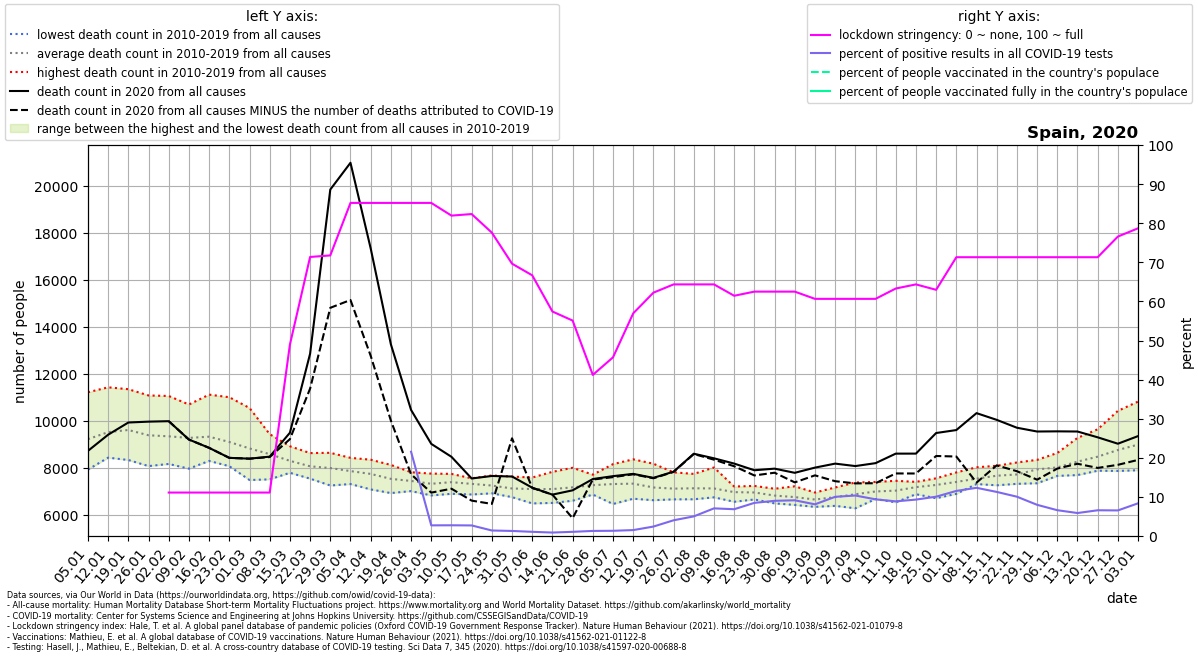

Source data for this figure (header and first rows):
location, date, time, time_unit, deaths_2010_all_ages, deaths_2011_all_ages, deaths_2012_all_ages, deaths_2013_all_ages, deaths_2014_all_ages, deaths_2015_all_ages, deaths_2016_all_ages, deaths_2017_all_ages, deaths_2018_all_ages, deaths_2019_all_ages, deaths_2020_all_ages, deaths_2021_all_ages, new_deaths, new_cases_smoothed, new_tests_smoothed, stringency_index, people_vaccinated, people_fully_vaccinated, population, positive_test_percent
Spain, 2020-01-05, 1, weekly, 8205, 8886, 8698, 7914, 9049, 9605, 8658, 10726, 11204, 9127, 8710, 10661, , , , , , , , 
Spain, 2020-01-12, 2, weekly, 8640, 8440, 9131, 8422, 9009, 10415, 8671, 11414, 10905, 10025, 9398, 12122, , , , , , , , 
Spain, 2020-01-19, 3, weekly, 8322, 8419, 9241, 8562, 9126, 10738, 8791, 11334, 10981, 10476, 9917, 13254, , , , , , , , 
Spain, 2020-01-26, 4, weekly, 8063, 8699, 8936, 8328, 9061, 10625, 8491, 11068, 10324, 10141, 9954, 12951, , , , , , , , 
Spain, 2020-02-02, 5, weekly, 8154, 8657, 9256, 8359, 8867, 11046, 8461, 10636, 9893, 9964, 9974, 11840, 0.0, , , 11.11, , , 46745211, 
Spain, 2020-02-09, 6, weekly, 7954, 8684, 10064, 8320, 8996, 10682, 8556, 9660, 10015, 9686, 9192, 10608, 0.0, 0.1072, , 11.11, , , 46745211, 
Spain, 2020-02-16, 7, weekly, 8283, 8496, 11103, 8609, 8829, 10857, 8479, 9017, 10105, 9363, 8839, 9720, 0.0, 0.1226, , 11.11, , , 46745211, 
Spain, 2020-02-23, 8, weekly, 8059, 8135, 10993, 8508, 8396, 10580, 8670, 8670, 9656, 9216, 8413, 9230, 0.0, 0.0, , 11.11, , , 46745211, 
Spain, 2020-03-01, 9, weekly, 7471, 7822, 10535, 8472, 8252, 10058, 8645, 8371, 9599, 8920, 8379, 8692, 0.0, 3.735, , 11.11, , , 46745211, 
Spain, 2020-03-08, 10, weekly, 7498, 7970, 9309, 8739, 8107, 9421, 8653, 8213, 9203, 8595, 8465, 8487, 17.0, 43.71, , 11.11, , , 46745211, 
Spain, 2020-03-15, 11, weekly, 7778, 7851, 8907, 7947, 7813, 8785, 8811, 7906, 8862, 8205, 9481, 8285, 272.0, 498, , 48.94, , , 46745211, 
Spain, 2020-03-22, 12, weekly, 7568, 7529, 8088, 8131, 8034, 8379, 8291, 7875, 8616, 8027, 12843, 8406, 1483, 2069, , 71.36, , , 46745211, 
Spain, 2020-03-29, 13, weekly, 7237, 7625, 8135, 7703, 7728, 8366, 8375, 7827, 8628, 8171, 19828, 8385, 5031, 5577, , 71.76, , , 46745211, 
Spain, 2020-04-05, 14, weekly, 7299, 7545, 7759, 7561, 7743, 8282, 7998, 7814, 8414, 8087, 20967, 8310, 5838, 7667, , 85.19, , , 46745211, 
Spain, 2020-04-12, 15, weekly, 7476, 7071, 7626, 7551, 7635, 7894, 7859, 7800, 8335, 8055, 17325, 8153, 4568, 5941, , 85.19, , , 46745211, 
Spain, 2020-04-19, 16, weekly, 7156, 6915, 7683, 7253, 7258, 7855, 7589, 7574, 8112, 7801, 13244, 8259, 3244, 4455, , 85.19, , , 46745211, 
Spain, 2020-04-26, 17, weekly, 7228, 7090, 7551, 7020, 6999, 7802, 7462, 7661, 7735, 7759, 10452, 8049, 2737, 3181, 14761, 85.19, , , 46745211, 21.55
Spain, 2020-05-03, 18, weekly, 6815, 6941, 7394, 7054, 7307, 7365, 7606, 7520, 7359, 7744, 9008, 8279, 2074, 1092, 40129, 85.19, , , 46745211, 2.722
Spain, 2020-05-10, 19, weekly, 6884, 6988, 7625, 7166, 7344, 7464, 7374, 7622, 7595, 7731, 8458, 7897, 1357, 1103, 40233, 81.94, , , 46745211, 2.741
Spain, 2020-05-17, 20, weekly, 7272, 6855, 7235, 7032, 7049, 7543, 7533, 7494, 7511, 7536, 7536, 7717, 942.0, 1130, 41815, 82.34, , , 46745211, 2.703
Spain, 2020-05-24, 21, weekly, 7159, 7218, 6972, 6940, 6904, 7234, 7304, 7666, 7527, 7436, 7643, 7552, 1189, 609.1, 43238, 77.58, , , 46745211, 1.409
Spain, 2020-05-31, 22, weekly, 7162, 6743, 7010, 6988, 6832, 7096, 7255, 7092, 7306, 7618, 7620, 7553, -1625, 570.9, 44250, 69.65, , , 46745211, 1.29
Spain, 2020-06-07, 23, weekly, 6475, 6690, 6771, 7173, 7136, 7364, 7576, 7067, 7109, 7508, 7144, 7865, 9.0, 434.7, 40605, 66.67, , , 46745211, 1.07
Spain, 2020-06-14, 24, weekly, 6496, 6851, 6499, 7314, 7404, 7152, 7140, 7819, 7154, 7016, 6849, 7976, 0.0, 306.5, 34780, 57.41, , , 46745211, 0.8812
Spain, 2020-06-21, 25, weekly, 6808, 7030, 6589, 6670, 7248, 6956, 7173, 7991, 7713, 7404, 7032, 7454, 1187, 342.1, 31987, 55.09, , , 46745211, 1.069
Spain, 2020-06-28, 26, weekly, 7220, 7393, 7267, 6916, 6852, 7111, 7345, 7137, 7698, 7570, 7512, 7695, 20.0, 342.8, 26438, 41.2, , , 46745211, 1.297
Spain, 2020-07-05, 27, weekly, 7355, 6873, 6451, 7301, 6851, 8146, 7505, 7156, 7305, 8050, 7635, 7710, 42.0, 340.1, 25539, 45.7, , , 46745211, 1.332
Spain, 2020-07-12, 28, weekly, 7298, 6827, 6675, 7807, 6736, 8351, 7423, 7214, 7366, 7463, 7732, 7727, 18.0, 440.3, 29107, 56.94, , , 46745211, 1.513
Spain, 2020-07-19, 29, weekly, 6888, 6618, 6612, 7063, 7065, 8164, 7377, 7259, 7186, 7301, 7562, 8604, 17.0, 785.2, 32532, 62.23, , , 46745211, 2.414
Spain, 2020-07-26, 30, weekly, 6648, 6698, 6844, 6904, 7127, 7798, 7295, 7110, 7155, 7464, 7827, 8571, 12.0, 1558, 38749, 64.35, , , 46745211, 4.02
Spain, 2020-08-02, 31, weekly, 6651, 6892, 6742, 6795, 6867, 7349, 7425, 7596, 7731, 7136, 8589, 8866, 13.0, 2184, 43531, 64.35, , , 46745211, 5.017
Spain, 2020-08-09, 32, weekly, 6752, 6821, 6959, 6734, 6891, 7219, 7233, 7186, 8003, 7317, 8394, 9010, 58.0, 3379, 47803, 64.35, , , 46745211, 7.068
Spain, 2020-08-16, 33, weekly, 6545, 7051, 6842, 6771, 6724, 7075, 7102, 7118, 7194, 7128, 8170, 8953, 114.0, 3808, 55596, 61.44, , , 46745211, 6.849
Spain, 2020-08-23, 34, weekly, 6822, 6887, 7157, 6757, 6643, 6801, 7184, 7219, 7015, 6920, 7886, 8394, 221.0, 5818, 68679, 62.5, , , 46745211, 8.471
Spain, 2020-08-30, 35, weekly, 6557, 6635, 6536, 6477, 6995, 6954, 7100, 7013, 6927, 6898, 7954, 8073, 173.0, 7245, 80517, 62.5, , , 46745211, 8.998
Spain, 2020-09-06, 36, weekly, 6410, 6605, 6652, 6418, 7057, 6603, 7203, 6680, 6906, 6904, 7777, 8089, 407.0, 8442, 92452, 62.5, , , 46745211, 9.131
Spain, 2020-09-13, 37, weekly, 6329, 6690, 6524, 6376, 6687, 6660, 6641, 6730, 6834, 6939, 7998, 7690, 329.0, 9341, 115312, 60.65, , , 46745211, 8.1
Spain, 2020-09-20, 38, weekly, 6486, 6371, 6644, 6465, 6626, 6617, 6956, 7091, 7153, 6996, 8168, 7655, 748.0, 10214, 101924, 60.65, , , 46745211, 10.02
Spain, 2020-09-27, 39, weekly, 6655, 6756, 6268, 6907, 6508, 6898, 7036, 7367, 7230, 7027, 8064, 7704, 737.0, 11100, 107211, 60.65, , , 46745211, 10.35
Spain, 2020-10-04, 40, weekly, 6942, 6900, 6662, 6939, 6930, 6813, 7072, 7388, 7210, 6978, 8188, 7684, 854.0, 10473, 111644, 60.65, , , 46745211, 9.381
Spain, 2020-10-11, 41, weekly, 6682, 7089, 6845, 6520, 6987, 7055, 7036, 7234, 7437, 7312, 8593, 7750, 843.0, 10046, 113408, 63.29, , , 46745211, 8.858
Spain, 2020-10-18, 42, weekly, 7074, 7141, 6867, 6960, 7265, 7119, 7185, 7392, 7350, 7314, 8594, 7870, 846.0, 10567, 113470, 64.35, , , 46745211, 9.313
Spain, 2020-10-25, 43, weekly, 7305, 7308, 6696, 7017, 7322, 7267, 7512, 7308, 7327, 7543, 9470, 7517, 977.0, 14461, 143867, 62.96, , , 46745211, 10.05
Spain, 2020-11-01, 44, weekly, 7292, 7434, 7350, 6883, 7287, 7392, 7244, 7511, 7794, 7698, 9596, 7935, 1126, 19101, 165679, 71.3, , , 46745211, 11.53
Spain, 2020-11-08, 45, weekly, 7299, 7408, 7366, 7366, 7333, 7412, 7775, 7632, 8012, 7677, 10316, 8661, 2955, 20584, 167016, 71.3, , , 46745211, 12.32
Spain, 2020-11-15, 46, weekly, 7354, 7407, 7422, 7246, 7604, 7325, 8076, 8063, 7999, 8036, 10030, 8044, 1936, 18691, 165794, 71.3, , , 46745211, 11.27
Spain, 2020-11-22, 47, weekly, 7531, 7320, 7308, 7474, 7628, 7397, 8090, 8169, 7932, 8217, 9695, , 1850, 15324, 152424, 71.3, , , 46745211, 10.05
Spain, 2020-11-29, 48, weekly, 7752, 7654, 7333, 8066, 7729, 7849, 8321, 8257, 7929, 8328, 9534, , 2049, 11031, 138317, 71.3, , , 46745211, 7.975
Spain, 2020-12-06, 49, weekly, 7782, 7816, 7747, 8183, 7645, 8080, 8124, 8620, 8051, 8021, 9541, , 1584, 8485, 128578, 71.3, , , 46745211, 6.599
Spain, 2020-12-13, 50, weekly, 7681, 8006, 8137, 8142, 7990, 8032, 8612, 9262, 8312, 8340, 9534, , 1372, 6700, 114065, 71.3, , , 46745211, 5.874
Spain, 2020-12-20, 51, weekly, 7917, 8380, 7866, 8459, 8245, 8342, 8980, 9628, 8427, 8393, 9287, , 1302, 8897, 135227, 71.3, , , 46745211, 6.58
Spain, 2020-12-27, 52, weekly, 8499, 8724, 7857, 8572, 8535, 8031, 9855, 10412, 8650, 8333, 9015, , 898.0, 9117, 139364, 76.59, , , 46745211, 6.542
Spain, 2021-01-03, 53, weekly, , , , , , , , , , , 9339, , 1013, 9897, 118358, 78.7, , , 46745211, 8.362
